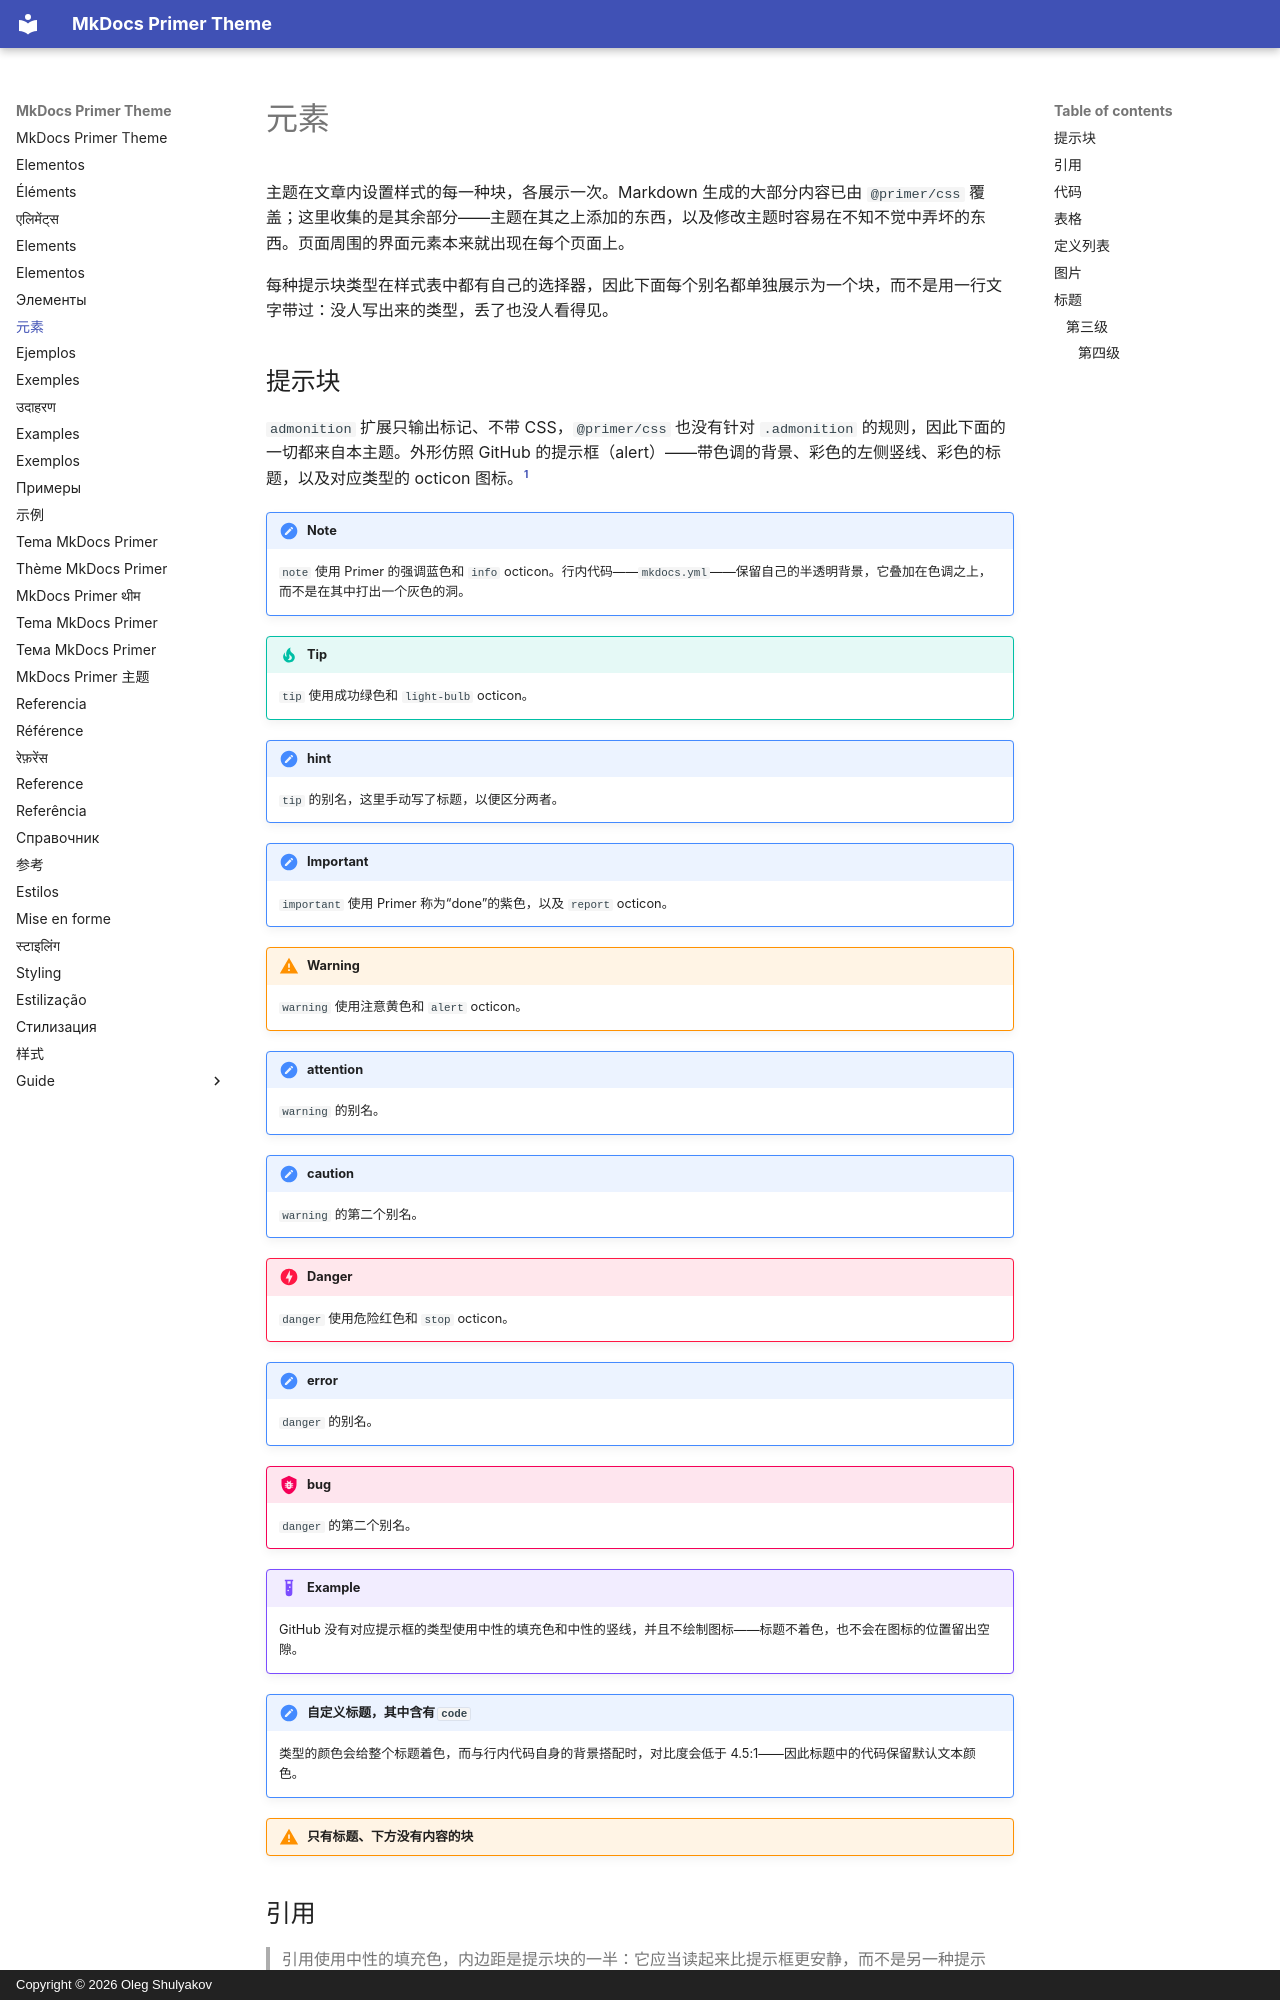

repository: olegshulyakov/mkdocs-primer · page: elements.zh/index.html · generator: mkdocs · copyright: Copyright © 2026 Oleg Shulyakov

# 元素

主题在文章内设置样式的每一种块，各展示一次。Markdown 生成的大部分内容已由 `@primer/css` 覆盖；这里收集的是其余部分——主题在其之上添加的东西，以及修改主题时容易在不知不觉中弄坏的东西。页面周围的界面元素本来就出现在每个页面上。

每种提示块类型在样式表中都有自己的选择器，因此下面每个别名都单独展示为一个块，而不是用一行文字带过：没人写出来的类型，丢了也没人看得见。

<a id="admonitions"></a>

## 提示块

`admonition` 扩展只输出标记、不带 CSS，`@primer/css` 也没有针对 `.admonition` 的规则，因此下面的一切都来自本主题。外形仿照 GitHub 的提示框（alert）——带色调的背景、彩色的左侧竖线、彩色的标题，以及对应类型的 octicon 图标。[^alerts]

!!! note
    `note` 使用 Primer 的强调蓝色和 `info` octicon。行内代码——`mkdocs.yml`——保留自己的半透明背景，它叠加在色调之上，而不是在其中打出一个灰色的洞。

!!! tip
    `tip` 使用成功绿色和 `light-bulb` octicon。

!!! hint "hint"
    `tip` 的别名，这里手动写了标题，以便区分两者。

!!! important
    `important` 使用 Primer 称为“done”的紫色，以及 `report` octicon。

!!! warning
    `warning` 使用注意黄色和 `alert` octicon。

!!! attention "attention"
    `warning` 的别名。

!!! caution "caution"
    `warning` 的第二个别名。

!!! danger
    `danger` 使用危险红色和 `stop` octicon。

!!! error "error"
    `danger` 的别名。

!!! bug "bug"
    `danger` 的第二个别名。

!!! example
    GitHub 没有对应提示框的类型使用中性的填充色和中性的竖线，并且不绘制图标——标题不着色，也不会在图标的位置留出空隙。

!!! note "自定义标题，其中含有 `code`"
    类型的颜色会给整个标题着色，而与行内代码自身的背景搭配时，对比度会低于 4.5:1——因此标题中的代码保留默认文本颜色。

!!! warning "只有标题、下方没有内容的块"

<a id="quotes"></a>

## 引用

> 引用使用中性的填充色，内边距是提示块的一半：它应当读起来比提示框更安静，而不是另一种提示框。
>
> 这里写两段，是为了表明填充色在最后一段之下才结束，而不是在第一段之下。

<a id="code"></a>
